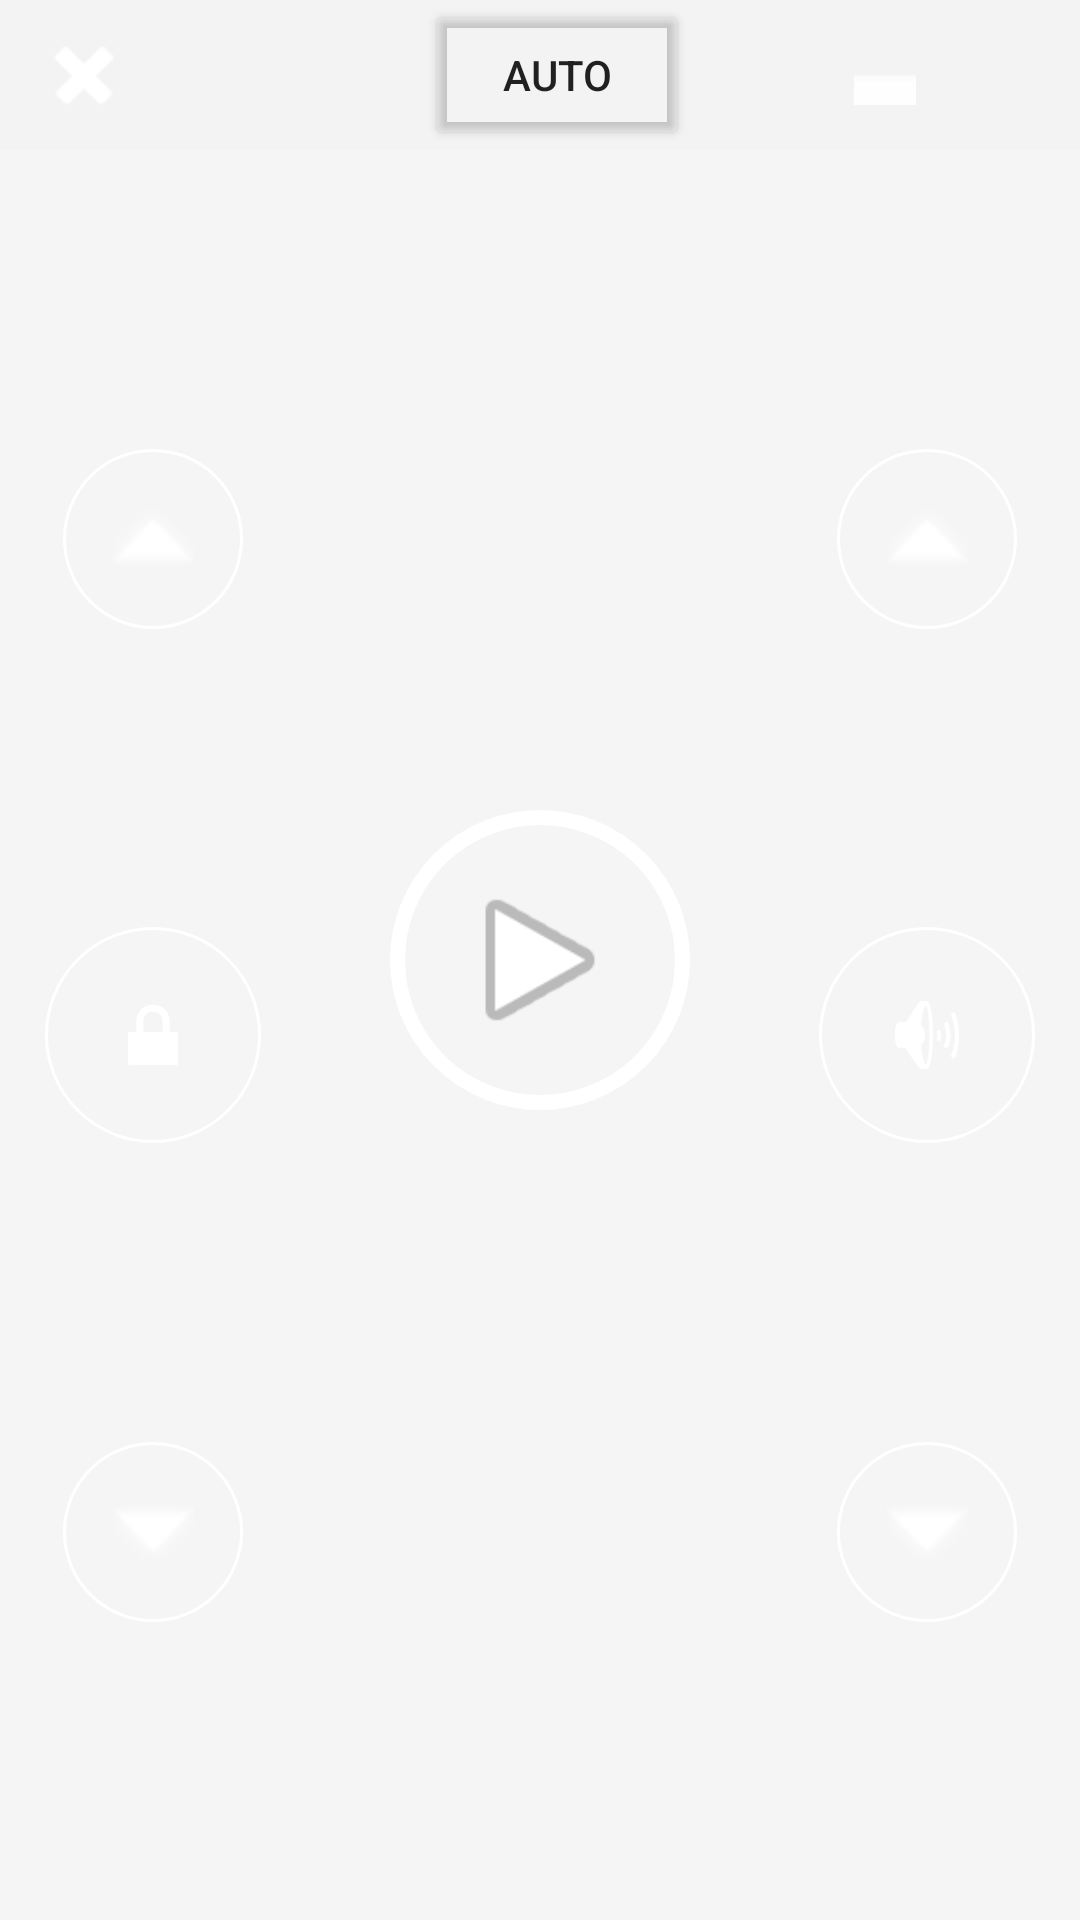

Produce the Android XML layout that renders to this screen, including the resource entries it uses.
<!-- AndroidManifest.xml: application theme AppTheme -->
<!-- res/layout/live_control_view.xml -->
<androidx.constraintlayout.widget.ConstraintLayout xmlns:android="http://schemas.android.com/apk/res/android"
    xmlns:app="http://schemas.android.com/apk/res-auto"
    android:id="@+id/controlView"
    android:layout_width="match_parent"
    android:layout_height="match_parent"
    android:background="#1FCCCCCC">

    <androidx.constraintlayout.widget.ConstraintLayout
        android:id="@+id/resolutionPopup"
        android:layout_width="300dp"
        android:layout_height="200dp"
        android:layout_gravity="center|center_vertical"
        android:visibility="gone"
        app:layout_constraintTop_toTopOf="parent"
        app:layout_constraintStart_toStartOf="parent"
        app:layout_constraintBottom_toBottomOf="parent"
        app:layout_constraintEnd_toEndOf="parent"
        >
        <TextView
            android:id="@+id/resolutionTitle"
            android:layout_width="match_parent"
            android:layout_height="50dp"
            app:layout_constraintTop_toTopOf="parent"
            app:layout_constraintStart_toStartOf="parent"/>
        <ListView
            android:id="@+id/resolutionList"
            android:layout_width="match_parent"
            android:layout_height="0dp"
            android:background="#FFCCCCCC"
            app:layout_constraintTop_toBottomOf="@id/resolutionTitle"
            app:layout_constraintStart_toStartOf="parent"
            app:layout_constraintBottom_toBottomOf="parent"
            app:layout_constraintEnd_toEndOf="parent"
            />

    </androidx.constraintlayout.widget.ConstraintLayout>
    <ImageButton
        android:id="@+id/playAndPauseButton"
        android:layout_width="wrap_content"
        android:layout_height="wrap_content"
        android:layout_gravity="center|center_vertical"
        android:background="@drawable/circle_button"
        android:padding="20dp"
        android:scaleType="centerCrop"
        app:srcCompat="@android:drawable/ic_media_play"
        app:layout_constraintStart_toStartOf="parent"
        app:layout_constraintTop_toTopOf="parent"
        app:layout_constraintEnd_toEndOf="parent"
        app:layout_constraintBottom_toBottomOf="parent"/>
    <ImageButton
        android:id="@+id/screenUnlockButton"
        android:layout_width="wrap_content"
        android:layout_height="wrap_content"
        android:layout_gravity="center|center_vertical"
        android:background="@drawable/circle_button"
        android:padding="20dp"
        android:scaleType="centerCrop"
        android:tint="#FFFFFFFF"
        android:visibility="gone"
        app:srcCompat="@android:drawable/ic_lock_lock"
        app:layout_constraintStart_toStartOf="parent"
        app:layout_constraintTop_toTopOf="parent"
        app:layout_constraintEnd_toEndOf="parent"
        app:layout_constraintBottom_toBottomOf="parent"/>

    <ProgressBar
        android:id="@+id/bufferingSpinner"
        android:layout_width="wrap_content"
        android:layout_height="wrap_content"
        android:layout_gravity="center|center_vertical"
        android:background="@drawable/circle_button"
        android:padding="20dp"
        android:scaleType="centerCrop"
        android:indeterminate="true"
        android:visibility="gone"
        app:layout_constraintStart_toStartOf="parent"
        app:layout_constraintTop_toTopOf="parent"
        app:layout_constraintEnd_toEndOf="parent"
        app:layout_constraintBottom_toBottomOf="parent"/>
    <TextView
        android:id="@+id/actionView"
        android:layout_width="wrap_content"
        android:layout_height="wrap_content"
        app:layout_constraintStart_toStartOf="parent"
        app:layout_constraintEnd_toEndOf="parent"
        app:layout_constraintTop_toBottomOf="@id/playAndPauseButton"
        app:layout_constraintBottom_toBottomOf="parent"
        />

    <androidx.constraintlayout.widget.ConstraintLayout
        android:id="@+id/topbarLayout"
        android:layout_width="match_parent"
        android:layout_height="50dp"
        android:background="#11CCCCCC"
        app:layout_constraintStart_toStartOf="parent"
        app:layout_constraintTop_toTopOf="parent"
        app:layout_constraintEnd_toEndOf="parent"
        >

        <ImageButton
            android:id="@+id/backButton"
            android:layout_width="wrap_content"
            android:layout_height="match_parent"
            android:layout_gravity="left"
            android:backgroundTint="#00FFFFFF"
            android:tint="#FFFFFFFF"
            app:layout_constraintBottom_toBottomOf="parent"
            app:layout_constraintStart_toStartOf="parent"
            app:layout_constraintTop_toTopOf="parent"
            app:srcCompat="@android:drawable/ic_delete" />

        <TextView
            android:id="@+id/titleView"
            android:layout_width="wrap_content"
            android:layout_height="match_parent"
            android:textSize="25sp"
            android:gravity="center_vertical"
            app:layout_constraintEnd_toStartOf="@id/resolutionButton"
            app:layout_constraintStart_toEndOf="@id/backButton"
            app:layout_constraintTop_toTopOf="parent"
            app:layout_constraintBottom_toBottomOf="parent"/>

        <Button
            android:id="@+id/resolutionButton"
            android:layout_width="wrap_content"
            android:layout_height="match_parent"
            android:text="Auto"
            android:backgroundTint="#00FFFFFF"
            app:layout_constraintStart_toEndOf="@id/titleView"
            app:layout_constraintEnd_toEndOf="@+id/fullscreenButton"
            app:layout_constraintTop_toTopOf="parent" />

        <ImageButton
            android:id="@+id/fullscreenButton"
            android:layout_width="wrap_content"
            android:layout_height="match_parent"
            android:layout_gravity="right"
            android:backgroundTint="#00FFFFFF"
            android:tint="#FFFFFFFF"
            app:layout_constraintBottom_toBottomOf="parent"
            app:layout_constraintStart_toEndOf="@id/resolutionButton"
            app:layout_constraintEnd_toEndOf="parent"
            app:layout_constraintTop_toTopOf="parent"
            app:srcCompat="@android:drawable/menu_full_frame" />

    </androidx.constraintlayout.widget.ConstraintLayout>

    <androidx.constraintlayout.widget.ConstraintLayout
        android:id="@+id/leftLayout"
        android:layout_width="wrap_content"
        android:layout_height="0dp"
        android:layout_marginStart="15dp"
        app:layout_constraintStart_toStartOf="parent"
        app:layout_constraintTop_toBottomOf="@id/topbarLayout"
        app:layout_constraintBottom_toBottomOf="parent">

        <ImageButton
            android:id="@+id/brightnessUpButton"
            android:layout_width="wrap_content"
            android:layout_height="wrap_content"
            android:layout_gravity="center|top"
            android:background="@drawable/small_button"
            android:padding="20dp"
            android:scaleType="centerCrop"
            android:tint="#FFFFFFFF"
            app:srcCompat="@android:drawable/arrow_up_float"
            app:layout_constraintStart_toStartOf="parent"
            app:layout_constraintTop_toTopOf="parent"
            app:layout_constraintEnd_toEndOf="parent"
            app:layout_constraintBottom_toTopOf="@id/screenLockButton"/>

        <ImageButton
            android:id="@+id/screenLockButton"
            android:layout_width="wrap_content"
            android:layout_height="wrap_content"
            android:layout_gravity="center|left"
            android:background="@drawable/small_button"
            android:padding="20dp"
            android:scaleType="centerCrop"
            android:tint="#FFFFFFFF"
            app:srcCompat="@android:drawable/ic_lock_lock"
            app:layout_constraintTop_toTopOf="parent"
            app:layout_constraintStart_toStartOf="parent"
            app:layout_constraintEnd_toEndOf="parent"
            app:layout_constraintBottom_toBottomOf="parent"/>

        <ImageButton
            android:id="@+id/brightnessDownButton"
            android:layout_width="wrap_content"
            android:layout_height="wrap_content"
            android:layout_gravity="center|top"
            android:background="@drawable/small_button"
            android:padding="20dp"
            android:scaleType="centerCrop"
            android:tint="#FFFFFFFF"
            app:srcCompat="@android:drawable/arrow_down_float"
            app:layout_constraintStart_toStartOf="parent"
            app:layout_constraintTop_toBottomOf="@id/screenLockButton"
            app:layout_constraintEnd_toEndOf="parent"
            app:layout_constraintBottom_toBottomOf="parent"/>
    </androidx.constraintlayout.widget.ConstraintLayout>

    <androidx.constraintlayout.widget.ConstraintLayout
        android:id="@+id/rightLayout"
        android:layout_width="wrap_content"
        android:layout_height="0dp"
        android:layout_marginEnd="15dp"
        app:layout_constraintEnd_toEndOf="parent"
        app:layout_constraintTop_toBottomOf="@id/topbarLayout"
        app:layout_constraintBottom_toBottomOf="parent">

        <ImageButton
            android:id="@+id/volumUpButton"
            android:layout_width="wrap_content"
            android:layout_height="wrap_content"
            android:layout_gravity="center|top"
            android:background="@drawable/small_button"
            android:padding="20dp"
            android:scaleType="centerCrop"
            android:tint="#FFFFFFFF"
            app:srcCompat="@android:drawable/arrow_up_float"
            app:layout_constraintStart_toStartOf="parent"
            app:layout_constraintTop_toTopOf="parent"
            app:layout_constraintEnd_toEndOf="parent"
            app:layout_constraintBottom_toTopOf="@id/muteButton"/>

        <ImageButton
            android:id="@+id/muteButton"
            android:layout_width="wrap_content"
            android:layout_height="wrap_content"
            android:layout_gravity="center|right"
            android:background="@drawable/small_button"
            android:padding="20dp"
            android:scaleType="centerCrop"
            android:tint="#FFFFFFFF"
            app:layout_constraintBottom_toBottomOf="parent"
            app:layout_constraintEnd_toEndOf="parent"
            app:layout_constraintStart_toStartOf="parent"
            app:layout_constraintTop_toTopOf="parent"
            app:srcCompat="@android:drawable/ic_lock_silent_mode_off" />

        <ImageButton
            android:id="@+id/volumDownButton"
            android:layout_width="wrap_content"
            android:layout_height="wrap_content"
            android:layout_gravity="center|top"
            android:background="@drawable/small_button"
            android:padding="20dp"
            android:scaleType="centerCrop"
            android:tint="#FFFFFFFF"
            app:srcCompat="@android:drawable/arrow_down_float"
            app:layout_constraintStart_toStartOf="parent"
            app:layout_constraintTop_toBottomOf="@id/muteButton"
            app:layout_constraintEnd_toEndOf="parent"
            app:layout_constraintBottom_toBottomOf="parent"/>

    </androidx.constraintlayout.widget.ConstraintLayout>

</androidx.constraintlayout.widget.ConstraintLayout>
<!-- resources referenced by this layout -->
<resources>
  <!-- drawable circle_button (drawable) -->
  <?xml version="1.0" encoding="utf-8"?>
  <selector xmlns:android="http://schemas.android.com/apk/res/android">
      <item>
          <shape android:shape="oval">
              <stroke android:color="#FFFFFF" android:width="5dp"/>
              <size android:width="100dp" android:height="100dp" />
          </shape>
      </item>
  
  </selector>
  <!-- drawable small_button (drawable) -->
  <?xml version="1.0" encoding="utf-8"?>
  <selector xmlns:android="http://schemas.android.com/apk/res/android">
      <item>
          <shape android:shape="oval">
              <stroke android:color="#FFFFFF" android:width="1dp"/>
              <size android:width="60dp" android:height="60dp" />
          </shape>
      </item>
  
  </selector>
  <style name="AppTheme" parent="Theme.AppCompat.Light.DarkActionBar">
          <item name="windowNoTitle">true</item>
          
          <item name="colorPrimary">@color/colorPrimary</item>
          <item name="colorPrimaryDark">@color/colorPrimaryDark</item>
          <item name="colorAccent">@color/colorAccent</item>
  
      </style>
  <!-- not gathered from this repository: default colours our renderer supplied (Android Studio template values) -->
  <color name="colorPrimary">#FF6200EE</color>
  <color name="colorPrimaryDark">#FF3700B3</color>
  <color name="colorAccent">#FF03DAC5</color>
</resources>
